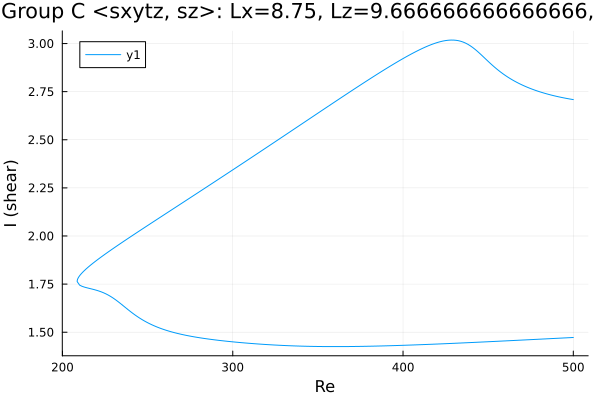

The table this chart was drawn from, first rows:
Re, shear
500.0, 2.709
499.8, 2.709
498.4, 2.711
497, 2.713
495.6, 2.716
494.2, 2.718
492.7, 2.721
491.3, 2.723
489.9, 2.726
488.5, 2.729
487.1, 2.732
485.7, 2.735
484.3, 2.739
482.8, 2.742
481.4, 2.746
480, 2.75
478.6, 2.754
477.2, 2.759
475.8, 2.763
474.4, 2.768
472.9, 2.773
472.8, 2.774
471.4, 2.779
469.9, 2.785
468.5, 2.791
467.1, 2.797
465.7, 2.804
464.3, 2.811
462.9, 2.818
461.5, 2.826
460, 2.834
458.6, 2.843
457.2, 2.853
455.8, 2.862
455.1, 2.867
453.7, 2.878
452.3, 2.889
450.9, 2.9
449.5, 2.912
448, 2.924
446.6, 2.936
445.2, 2.947
443.8, 2.959
442.4, 2.969
441, 2.979
439.6, 2.988
438.1, 2.996
436.7, 3.002
435.3, 3.008
433.9, 3.012
432.5, 3.015
431.1, 3.017
429.7, 3.018
428.2, 3.018
427.8, 3.018
426.4, 3.017
425, 3.015
423.6, 3.013
423, 3.012
421.6, 3.009
... 420 more rows
